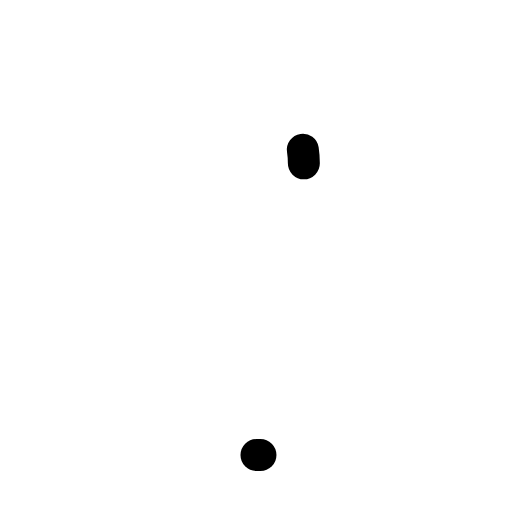
t = 0.00 s
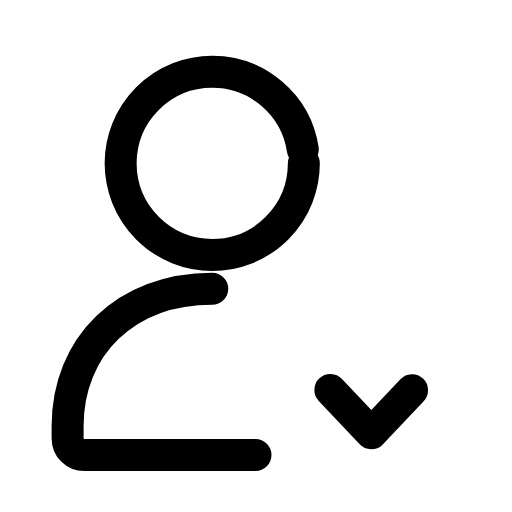
t = 0.31 s
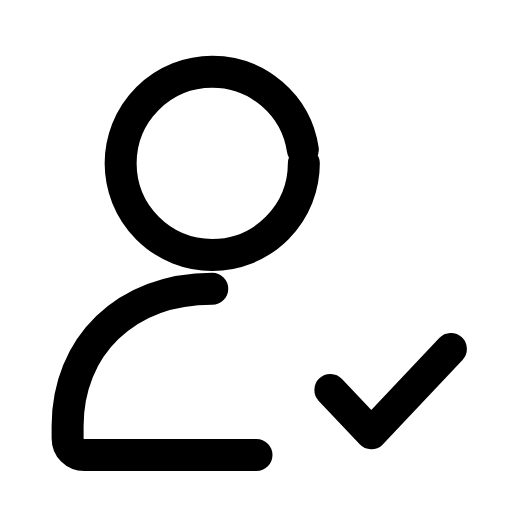
t = 0.60 s
t = 0.88 s: frame unchanged from t = 0.60 s, image omitted
t = 1.19 s: frame unchanged from t = 0.60 s, image omitted
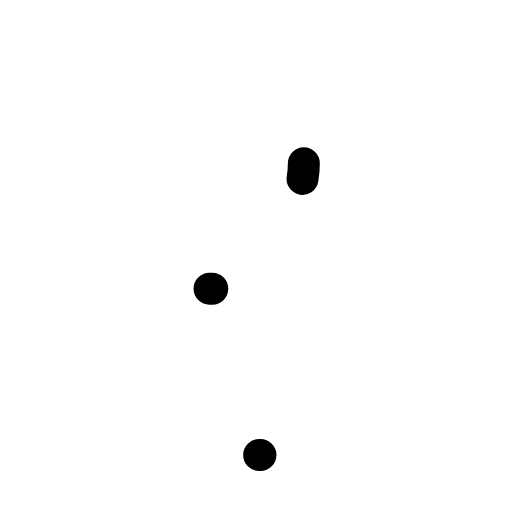
t = 1.51 s

The animated SVG that drew these frames (rendered in a browser with its animation timeline set to each time). Animation: 3 SMIL elements (animate=3); one cycle of 1.80 s, repeats indefinitely.

<svg xmlns="http://www.w3.org/2000/svg" width="24" height="24" viewBox="0 0 24 24" fill="none"><g transform="translate(-1.577 -1.609) scale(1.13)"><circle stroke="currentColor" stroke-width="1.327" stroke-linecap="round" stroke-linejoin="round" fill="none" cx="10.2" cy="8.2" r="3.8" pathLength="1" stroke-dasharray="1"><animate attributeName="stroke-dashoffset" values="1;1;0;0;0;0;1;1;1" keyTimes="0;0;0.189;0.45;0.6;0.774;0.9;0.9;1" dur="1.8s" repeatCount="indefinite" calcMode="spline" keySplines="0.16 1 0.3 1;0.16 1 0.3 1;0.16 1 0.3 1;0.16 1 0.3 1;0.16 1 0.3 1;0.16 1 0.3 1;0.16 1 0.3 1;0.16 1 0.3 1"/></circle><path stroke="currentColor" stroke-width="1.327" stroke-linecap="round" stroke-linejoin="round" fill="none" d="M10.2 13.4C6.6 13.4 4.2 15.8 4.2 19.1L4.2 19.6C4.2 20 4.5 20.3 4.9 20.3L12.2 20.3" pathLength="1" stroke-dasharray="1"><animate attributeName="stroke-dashoffset" values="1;1;0;0;0;0;1;1;1" keyTimes="0;0.0315;0.2205;0.45;0.6;0.753;0.879;0.9;1" dur="1.8s" repeatCount="indefinite" calcMode="spline" keySplines="0.16 1 0.3 1;0.16 1 0.3 1;0.16 1 0.3 1;0.16 1 0.3 1;0.16 1 0.3 1;0.16 1 0.3 1;0.16 1 0.3 1;0.16 1 0.3 1"/></path><path stroke="currentColor" stroke-width="1.327" stroke-linecap="round" stroke-linejoin="round" fill="none" d="M15.1 17.6L16.8 19.4L20.1 15.9" pathLength="1" stroke-dasharray="1"><animate attributeName="stroke-dashoffset" values="1;1;0;0;0;0;1;1;1" keyTimes="0;0.144;0.324;0.45;0.6;0.684;0.804;0.9;1" dur="1.8s" repeatCount="indefinite" calcMode="spline" keySplines="0.16 1 0.3 1;0.16 1 0.3 1;0.16 1 0.3 1;0.16 1 0.3 1;0.16 1 0.3 1;0.16 1 0.3 1;0.16 1 0.3 1;0.16 1 0.3 1"/></path></g></svg>
